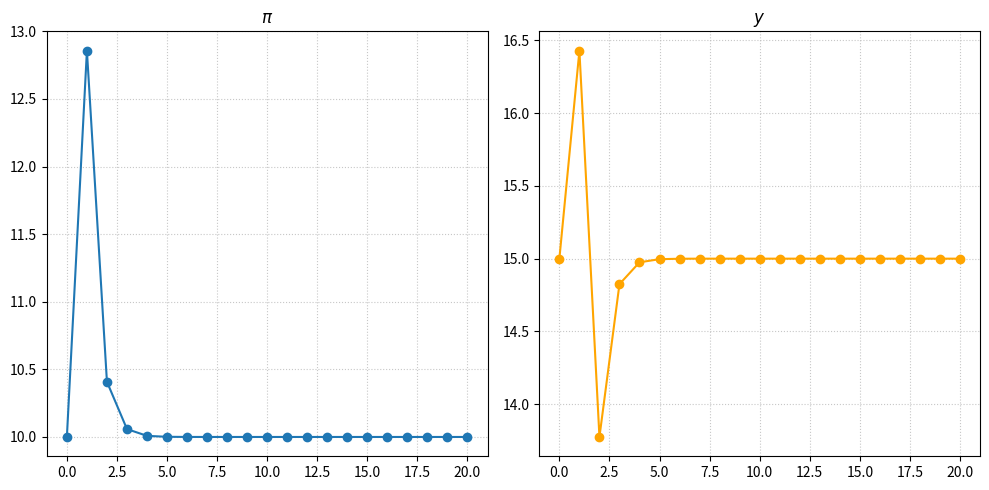

Write the Python code that produced this figure. (Note: this script raises an exception after producing the figure.)
import numpy as np
import matplotlib.pyplot as plt
import matplotlib.ticker as ticker

# 1. calibration
# 1a. parameters
alpha = 3.0      
gamma = 2.0      
y_bar = 15.0      
pi_star = 10.0    
T = 20
T_fig = 3           

# 1b. shocks
z = np.zeros(T+1)
s = np.zeros(T+1)
z[1] = 10.0  # change shock here

# 1c. store path
pi_vals = np.zeros(T+1)  
y_vals  = np.zeros(T+1)  

# 1d. start at steady state
pi_vals[0] = pi_star   
y_vals[0]  = y_bar     

# 2. impulse responses
# 2a. simulate
for t in range(1, T+1):
    
    numerator = ( pi_vals[t-1] 
                  + gamma*alpha*pi_star 
                  + gamma*z[t] 
                  + s[t] )
    denominator = (1 + gamma*alpha)
    pi_vals[t] = numerator / denominator

    pi_gap = pi_vals[t] - pi_star
    y_vals[t] = y_bar - alpha*pi_gap + z[t]

time = np.arange(T+1)

plt.figure(figsize=(10,5))

# 2b. plot
plt.subplot(1,2,1)
plt.plot(time, pi_vals, marker='o')
plt.title("$\pi$")
plt.grid(True, linestyle=':', alpha=0.7)


plt.subplot(1,2,2)
plt.plot(time, y_vals, marker='o', color='orange')
plt.title("$y$")
plt.grid(True, linestyle=':', alpha=0.7)
plt.tight_layout()

plt.savefig("as_ad/baseline_impulse.pdf")

# 3. as ad diagram
# 3a. number of periods to illustrate
T = T_fig 
z_vals = z  
s_vals = s  

# 3b. solve model
pi_e = pi_star # expectations anchored at target

y_eqs, pi_eqs = [], [] # array for solutions

def solve_equilibrium(pi_e_current, z_t, s_t): # equilibirium solver
    denom = gamma + 1/alpha
    num = pi_star + z_t/alpha - pi_e_current - s_t
    y = y_bar + num / denom
    pi = pi_star - (1/alpha)*(y - y_bar) + z_t/alpha
    return y, pi

for t in range(T+1): # find equilibirum
    y_t, pi_t = solve_equilibrium(pi_e, z_vals[t], s_vals[t])
    y_eqs.append(y_t)
    pi_eqs.append(pi_t)
    pi_e = pi_t

# 3c. curves
y_grid = np.linspace(0, 30, 200)

# 3d. plot
plt.figure(figsize=(8,6))

colors = ['orange','green','purple','brown']

for t in range(T+1):
    
    def AD_t(y):
        return pi_star - (1/alpha)*(y - y_bar) + z_vals[t]/alpha
    def AS_t(y):
        pi_e_t = pi_eqs[t-1] if t>0 else pi_star
        return pi_e_t + gamma*(y - y_bar) + s_vals[t]

    ad_vals = [AD_t(y) for y in y_grid]
    as_vals = [AS_t(y) for y in y_grid]

    plt.plot(y_grid, ad_vals, color=colors[t % len(colors)],
             label=f"AD$_{t}$", linestyle='-')
    plt.plot(y_grid, as_vals, color=colors[t % len(colors)],
             label=f"AS$_{t}$", linestyle='-')

    plt.plot(y_eqs[t], pi_eqs[t], 'ko')

plt.axvline(x=y_bar, color='black', linestyle='-', label='LRAS') # plot lras
plt.axhline(y=pi_star, color='gray', linestyle='--', label='$\pi^\star$') # plot target inf

plt.xlabel("$y$")
plt.ylabel("$\\pi$")
plt.xlim([0,30])
plt.ylim([0,30])
plt.grid(True,  linestyle=':', alpha=0.7)
plt.legend(loc="upper right")
plt.tight_layout()

plt.savefig("as_ad/baseline_diag.pdf")